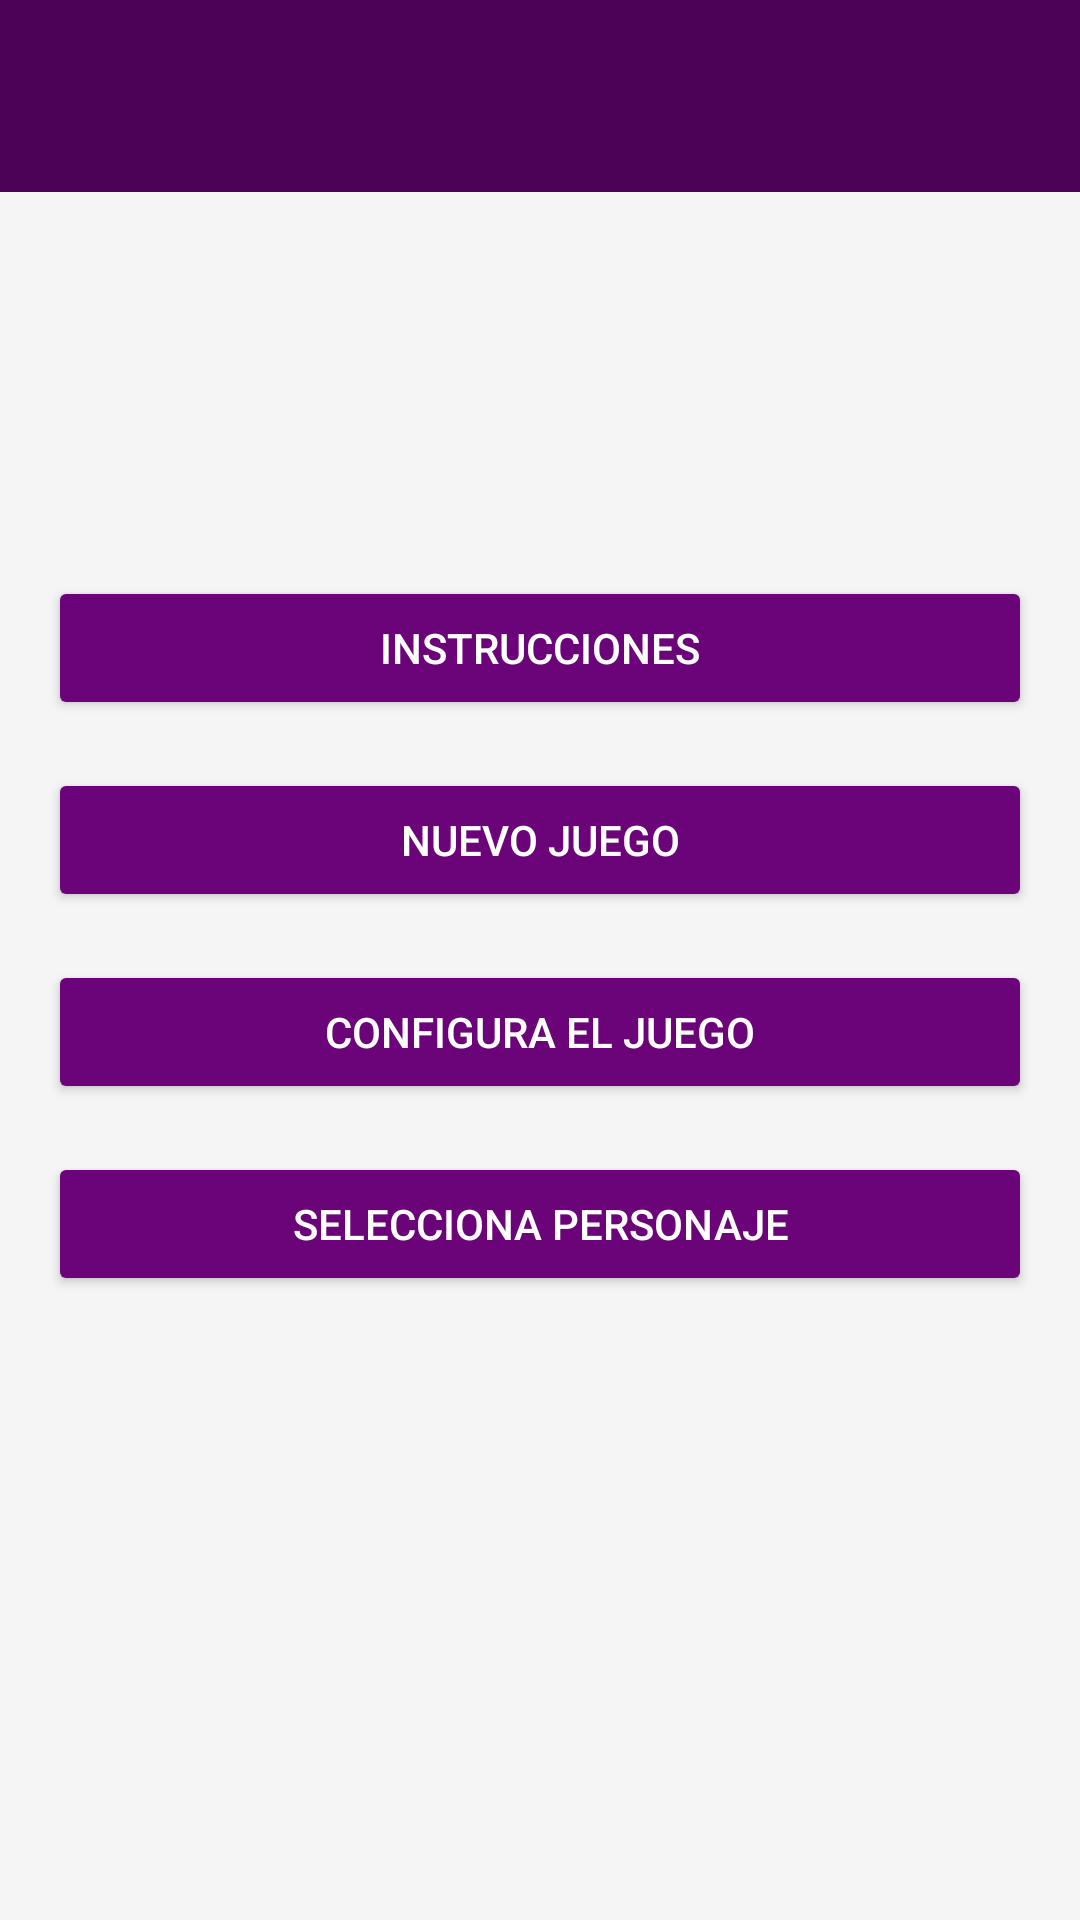

Produce the Android XML layout that renders to this screen, including the resource entries it uses.
<!-- AndroidManifest.xml: application theme Theme.Buscaminas -->
<!-- res/layout/activity_main.xml -->
<?xml version="1.0" encoding="utf-8"?>
<androidx.coordinatorlayout.widget.CoordinatorLayout xmlns:android="http://schemas.android.com/apk/res/android"
    xmlns:app="http://schemas.android.com/apk/res-auto"


    android:layout_width="match_parent"
    android:layout_height="match_parent">

    <androidx.appcompat.widget.Toolbar
        android:id="@+id/toolbar"
        android:layout_width="match_parent"
        android:layout_height="?attr/actionBarSize"
        android:background="@color/colorToolbarBackground"
        android:elevation="4dp"
        app:popupTheme="@style/ThemeOverlay.AppCompat.Light"
        app:layout_constraintTop_toTopOf="parent"
        app:layout_constraintEnd_toEndOf="parent"/>

    <LinearLayout
        android:layout_width="match_parent"
        android:layout_height="match_parent"
        android:background="@color/colorBackground"
        android:gravity="center"
        android:orientation="vertical"
        android:padding="16dp">

        
        <Button
            android:id="@+id/btn_instructions"
            android:layout_width="match_parent"
            android:layout_height="wrap_content"
            android:layout_marginBottom="16dp"
            android:backgroundTint="@color/colorPrimary"
            android:padding="12dp"
            android:text="Instrucciones"
            android:textColor="@android:color/white" />

        
        <Button
            android:id="@+id/btn_new_game"
            android:layout_width="match_parent"
            android:layout_height="wrap_content"
            android:layout_marginBottom="16dp"
            android:backgroundTint="@color/colorPrimary"
            android:padding="12dp"
            android:text="Nuevo Juego"
            android:textColor="@android:color/white" />

        
        <Button
            android:id="@+id/btn_configure_game"
            android:layout_width="match_parent"
            android:layout_height="wrap_content"
            android:layout_marginBottom="16dp"
            android:backgroundTint="@color/colorPrimary"
            android:padding="12dp"
            android:text="Configura el Juego"
            android:textColor="@android:color/white" />

        
        <Button
            android:id="@+id/btn_select_character"
            android:layout_width="match_parent"
            android:layout_height="wrap_content"
            android:layout_marginBottom="16dp"
            android:backgroundTint="@color/colorPrimary"
            android:padding="12dp"
            android:text="Selecciona Personaje"
            android:textColor="@android:color/white" />

    </LinearLayout>


</androidx.coordinatorlayout.widget.CoordinatorLayout>
<!-- resources referenced by this layout -->
<resources>
  <color name="colorBackground">#F5F5F5</color>
  <color name="colorPrimary">#6B0478</color>
  <color name="colorToolbarBackground">#4C0256</color>
  <style name="Theme.Buscaminas" parent="Base.Theme.Buscaminas" />
  <style name="Base.Theme.Buscaminas" parent="Theme.Material3.DayNight.NoActionBar">
  
      </style>
</resources>
